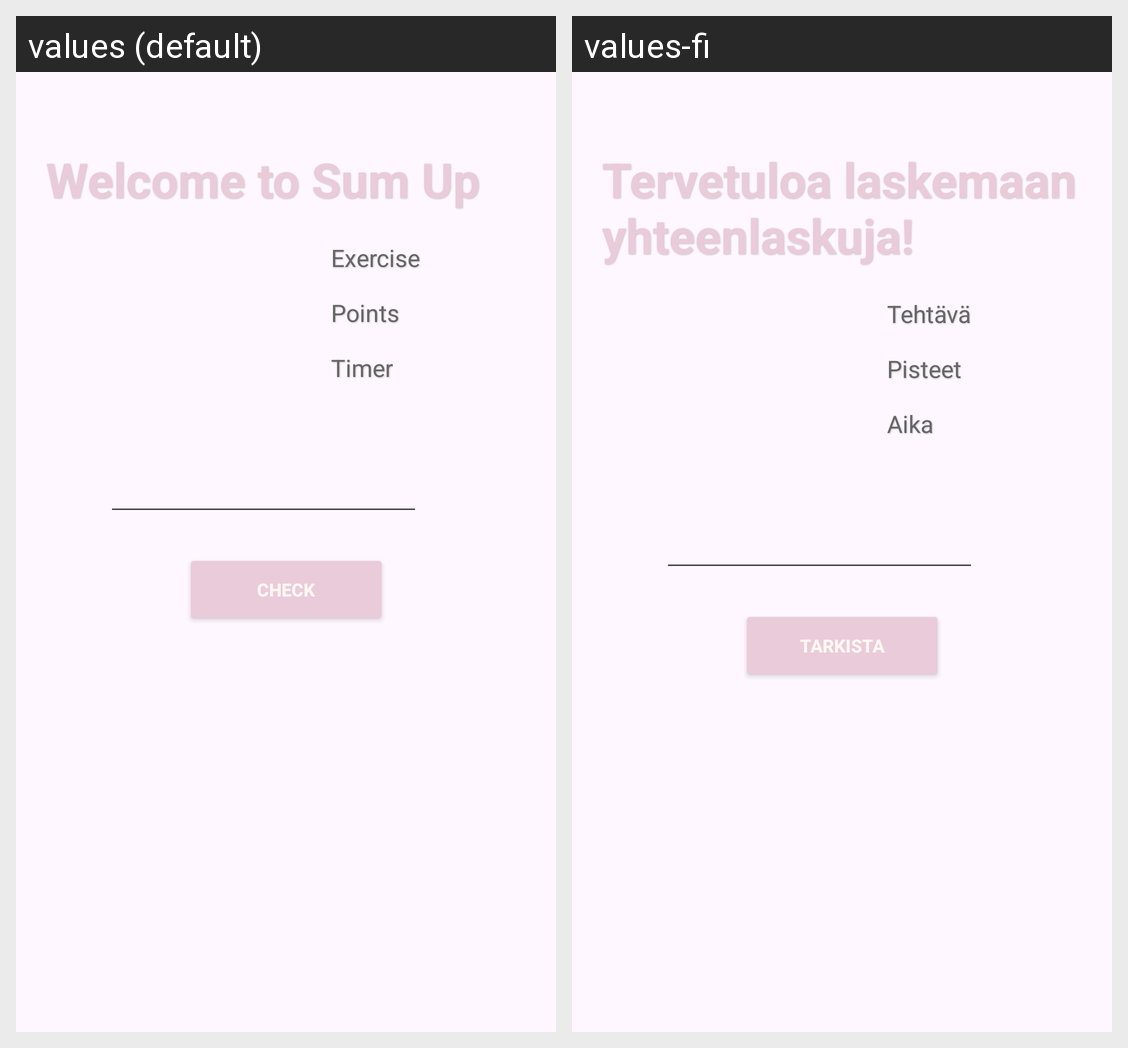

Here is an Android app screen in its default locale and in the app's own translations. Write out the translated-string differences for the strings that appear on this screen.
Android screen res/layout/fragment_addition.xml rendered under 2 locales, left to right: values (default), values-fi. Device: Nexus 5 (rendered at 1080×1920; each locale shown at half size, 540×960, under a caption strip naming it); theme Theme.Harjoitus3_6.
Strings drawn on this screen, with the default value and each locale's value (text and hints the layout hard-codes, and strings that could not be matched under every locale, appear in the picture but are not listed):

welcome_to_sum_up
  values: Welcome to Sum Up
  values-fi: Tervetuloa laskemaan yhteenlaskuja!

exercise
  values: Exercise
  values-fi: Tehtävä

points
  values: Points
  values-fi: Pisteet

timer
  values: Timer
  values-fi: Aika

check
  values: Check
  values-fi: Tarkista
